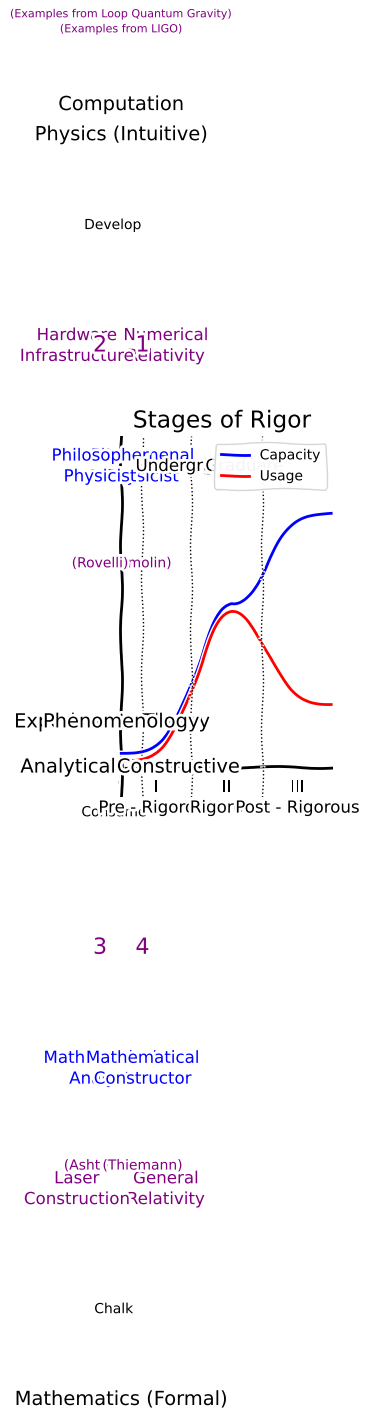

Here is the Python script that generated this plot:
"""Post: Flavors of Physicists
"""

import matplotlib.pyplot as plt
import numpy
import scipy


def plot_theorist_types():
    """The below function makes a plot of the different types of physicists. Specific features of the plot include
    the following:

    - Format: XKCD style
    - Title: Types of Theorists in Physics
    - The origin should be centered on the plot
    - Y-axis label text top side: "Physics\n(Intuitive)"
    - Y-axis label text bottom side: "Mathematics\n(Formal)"
    - X-axis label text right: "Constructive"
    - X-axis label text left: "Analytical"
    - The plot should have the following points:
        - (1, 1): "Phenomenal\nPhysicist"
        - (1, -1): "Philosopher\nPhysicist"
        - (-1, -1): "Mathematical\nAnalyst"
        - (-1, 1): "Mathematical\nConstructor"
    """
    size_quadrant_name = 12
    size_quadrant_number = 16
    size_quadrant_example = 10
    scale_quadrant_number = 1.0
    offset_quadrant_name_y = 0.4
    offset_quadrant_example_y = -0.3

    # Set the style to XKCD
    plt.xkcd()

    # Hide plot borders
    plt.axis('off')

    # Show x and y axes
    plt.axhline(0, color='black', lw=2)
    plt.axvline(0, color='black', lw=2)

    # Center the plot
    plt.xlim(-1.75, 1.75)
    plt.ylim(-2, 2)

    # Add x-axis right text
    plt.text(2.7, 0, 'Constructive', ha='center', va='center')

    # Add x-axis left text
    plt.text(-2.5, 0, 'Analytical', ha='center', va='center')

    # Add y-axis top text
    plt.text(0, 2.1, 'Physics (Intuitive)', ha='center', va='center')

    # Add y-axis bottom text
    plt.text(0, -2.1, 'Mathematics (Formal)', ha='center', va='center')

    # Add the quadrant numbers
    plt.text(scale_quadrant_number * 1, scale_quadrant_number * 1 + offset_quadrant_name_y, '1', ha='center',
             va='center', size=size_quadrant_number, color='purple')
    plt.text(scale_quadrant_number * -1, scale_quadrant_number * 1 + offset_quadrant_name_y, '2', ha='center',
             va='center', size=size_quadrant_number, color='purple')
    plt.text(scale_quadrant_number * -1, scale_quadrant_number * -1 + offset_quadrant_name_y, '3', ha='center',
             va='center', size=size_quadrant_number, color='purple')
    plt.text(scale_quadrant_number * 1, scale_quadrant_number * -1 + offset_quadrant_name_y, '4', ha='center',
             va='center', size=size_quadrant_number, color='purple')

    # Add the quadrant names
    plt.text(0, 2.5, '(Examples from Loop Quantum Gravity)', ha='center', va='center', size=8, color='purple')
    plt.text(1, 1, 'Phenomenal\nPhysicist', ha='center', va='center', size=size_quadrant_name, color='blue')
    plt.text(-1, 1, 'Philosopher\nPhysicist', ha='center', va='center', size=size_quadrant_name, color='blue')
    plt.text(-1, -1, 'Mathematical\nAnalyst', ha='center', va='center', size=size_quadrant_name, color='blue')
    plt.text(1, -1, 'Mathematical\nConstructor', ha='center', va='center', size=size_quadrant_name, color='blue')

    # Add the quadrant examples
    plt.text(1, 1 + offset_quadrant_example_y, '(Smolin)', ha='center', va='top', size=size_quadrant_example, color='purple')  # Feynman
    plt.text(-1, 1 + offset_quadrant_example_y, '(Rovelli)', ha='center', va='top',
             size=size_quadrant_example, color='purple')  # Einstein
    plt.text(-1, -1 + offset_quadrant_example_y, '(Ashtekar)', ha='center', va='top',
             size=size_quadrant_example, color='purple')  # Bethe
    plt.text(1, -1 + offset_quadrant_example_y, '(Thiemann)', ha='center', va='top',
             size=size_quadrant_example, color='purple')  # Penrose

    # Add a title
    plt.title('Types of Theorists in Physics', pad=45)

    # Add more white space around plot
    plt.tight_layout(pad=0.5)

    # Show the plot
    plt.savefig('types_of_theorists.png', dpi=300)
    plt.show()


def plot_broad_types():
    """The below function makes a plot of the broad types of physicists. Specific features of the plot include
    the following:


    """
    # Configs
    size_name = 12
    size_y_types = 10
    offset_y_types = -0.5

    # Set the style to XKCD
    plt.xkcd()

    # Hide plot borders
    plt.axis('off')

    # Show x and y axes
    plt.axhline(0, color='black', lw=2)
    plt.axvline(0, color='black', lw=2)

    # Center the plot
    plt.xlim(-3, 3)
    plt.ylim(-2, 2)

    # Add x-axis right text
    plt.text(2.6, 0.15, 'Theory', ha='center', va='center')

    # Add x-axis left text
    plt.text(-2.4, 0.15, 'Experiment', ha='center', va='center')

    # Add x-axis middle text
    plt.text(0, 0.15, 'Phenomenology', ha='center', va='center')

    # Add y-axis top text
    plt.text(0, 2.2, 'Computation', ha='center', va='center')

    # Add y-axis bottom text
    # plt.text(0, -2.1, 'Analog', ha='center', va='center')

    # Add y-axis ticks and text
    plt.text(offset_y_types + 0.1, 1.8, 'Develop', ha='center', va='center', size=size_y_types)
    plt.text(offset_y_types + 0.15, -0.15, 'Consume', ha='center', va='center', size=size_y_types)
    plt.text(offset_y_types + 0.15, -1.8, 'Chalk', ha='center', va='center', size=size_y_types)

    # Add small lines intersecting y axis next to text labels
    plt.plot([-0.075, 0], [1.8, 1.8], color='black', lw=2)
    plt.plot([-0.05, 0], [-0.05, 0.0], color='black', lw=2)
    plt.plot([-0.075, 0], [-1.8, -1.8], color='black', lw=2)


    # Add the example numbers and field names
    # plt.text(2.5, -1.8, 'Einstein', ha='center', va='center', size=size_name, color='purple')
    # plt.text(2.4, -1.4, 'Hawking', ha='center', va='center', size=size_name, color='purple')
    # plt.text(2.4, -0.7, 'Ashtekar', ha='center', va='center', size=size_name, color='purple')
    # plt.text(2.3, 0.7, 'Thorne', ha='center', va='center', size=size_name, color='purple')
    # plt.text(1.9, 1.8, 'Pretorius', ha='center', va='center', size=size_name, color='purple')
    # plt.text(1.8, 1.2, 'Sathyaprakash', ha='center', va='center', size=size_name, color='purple')
    plt.text(0, 2.45, '(Examples from LIGO)', ha='center', va='center', size=8, color='purple')
    plt.text(2.1, -1.4, 'General\nRelativity', ha='center', va='center', size=size_name, color='purple')
    plt.text(2.1, 1.4, 'Numerical\nRelativity', ha='center', va='center', size=size_name, color='purple')
    plt.text(-2.1, 1.4, 'Hardware\nInfrastructure', ha='center', va='center', size=size_name, color='purple')
    plt.text(-2.1, -1.4, 'Laser\nConstruction', ha='center', va='center', size=size_name, color='purple')
    plt.text(0, 1.0, 'Data\nAnalysis', ha='center', va='center', size=size_name, color='purple')

    # Add dotted vertical line at x=-1.0
    plt.plot([-1.0, -1.0], [-2, 2], 'k:', lw=1)
    plt.plot([1.0, 1.0], [-2, 2], 'k:', lw=1)


    # Add title
    plt.title('Types of Physicists', pad=40)

    # Add padding to the plot
    plt.tight_layout(pad=1)

    # Show plot
    plt.savefig('types_of_physicists.png', dpi=300)
    plt.show()


def plot_rigor():
    """The below function makes a plot of the different types of physicists. Specific features of the plot include
    the following:
    """
    # Configs
    size_name = 12
    size_y_types = 10
    offset_y_types = -0.5

    # Set the style to XKCD
    plt.xkcd()

    # Hide plot borders
    plt.axis('off')

    # Show x and y axes
    plt.axhline(0, color='black', lw=2)
    plt.axvline(0, color='black', lw=2)

    # Center the plot
    plt.xlim(-0.5, 10)
    plt.ylim(-0.1, 1.1)

    # Compute first line: cumulative normal distribution centered at 5
    x = numpy.arange(0, 10, 0.1)
    y1 = numpy.exp(-0.5 * (x - 5)**2 / 2) + 0.01
    y1 = (y1 / numpy.sum(y1))
    y1 = (0.5 / numpy.max(y1)) * y1


    _y1 = numpy.exp(-0.5 * (x - 6)**2 / 0.5) + 0.01
    _y1 = (_y1 / numpy.sum(_y1))
    _y1 = numpy.cumsum(_y1)
    _y1 = (0.2 / numpy.max(_y1)) * _y1

    y1 = y1 + _y1
    y1 = (0.5 / numpy.max(y1)) * y1 + 0.015
    y2 = numpy.where(x < 5.2, y1, 1 - y1 + 0.03) + 0.025

    # Plot the curves
    plt.plot(x, y2, color='blue', label='Capacity')
    plt.plot(x, y1, color='red', label='Usage')

    # Display plot legend in top left corner and shift to right a bit
    plt.legend(loc='upper right', fontsize=10)#, bbox_to_anchor=(1.0, 0.6))

    # Add vertical dotted line at x = 10/3, 20/3
    plt.plot([3.3, 3.3], [-0.1, 1.1], 'k:', lw=1)
    plt.plot([6.65, 6.65], [-0.1, 1.1], 'k:', lw=1)

    # Plot solid horizontal range lines for periods of education
    h1 = 1.0
    f1 = 0.02
    x11 = 1.5
    x12 = 4.0
    c1 = 'black'
    plt.plot([x11, x12], [h1, h1], '-', lw=2.5, color=c1)
    plt.plot([x11, x11], [h1 - f1, h1 + f1], '-', lw=2.5, color=c1)
    plt.plot([x12, x12], [h1 - f1, h1 + f1], '-', lw=2.5, color=c1)
    plt.text((x11 + x12) / 2, h1, 'Undergrad', ha='center', va='center', size=12, color=c1)

    h2 = 1.0
    f2 = 0.02
    x21 = 4.1
    x22 = 7.5
    c2 = 'black'
    plt.plot([x21, x22], [h2, h2], '-', lw=2.5, color=c2)
    plt.plot([x21, x21], [h2 - f2, h2 + f2], '-', lw=2.5, color=c2)
    plt.plot([x22, x22], [h2 - f2, h2 + f2], '-', lw=2.5, color=c2)
    plt.text((x21 + x22) / 2, h2, 'Graduate', ha='center', va='center', size=12, color=c2)

    # Sub x-axis labels for each stage of rigor
    plt.text(3.3 / 2, -0.1, 'I\nPre - Rigorous', ha='center', va='center', size=12)
    plt.text((3.3 + 6.6) / 2, -0.1, 'II\nRigorous', ha='center', va='center', size=12)
    plt.text((6.6 + 10) /2, -0.1, 'III\nPost - Rigorous', ha='center', va='center', size=12)

    # Add title
    plt.title('Stages of Rigor')

    # Add padding to the plot
    plt.tight_layout(pad=1)

    # Show plot
    plt.savefig('stages_of_rigor.png', dpi=300)
    plt.show()



def main():
    """Main function"""
    plot_broad_types()
    plot_theorist_types()
    plot_rigor()


if __name__ == '__main__':
    main()
